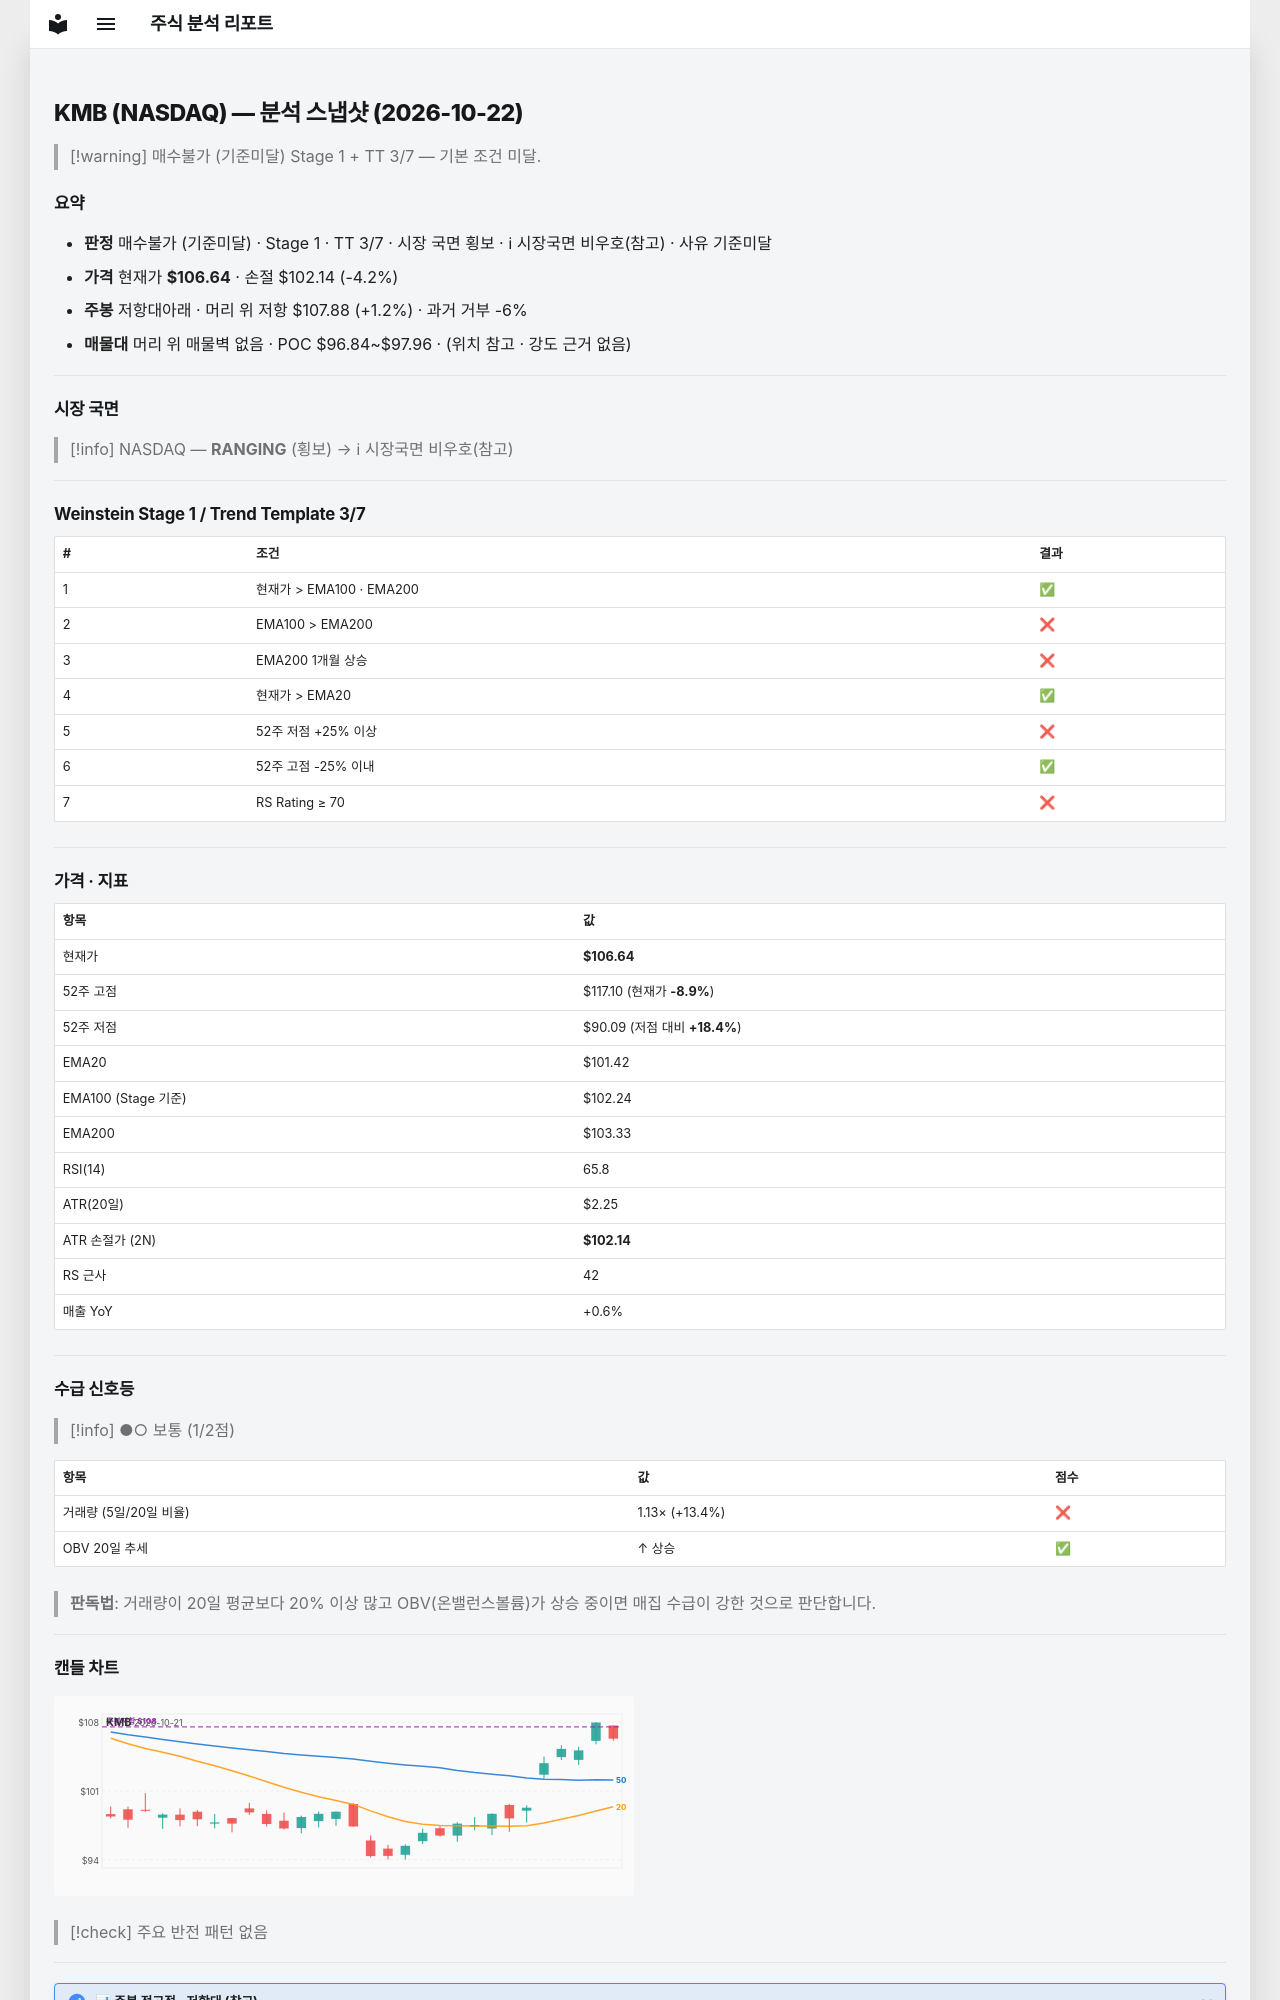

repository: soloandco/stock-reports · page: snapshots/KMB-2026-10-22/index.html · generator: mkdocs

---
type: analysis-snapshot
title: KMB 분석 스냅샷
ticker: KMB
market: NASDAQ
created: 2026-10-22
updated: 2026-10-22
bar-date: 2026-10-21
verdict: 매수불가
verdict-reason: 기준미달
real-rr: 0.28
sma50-gap-pct: 5.1
weekly-position: 저항대아래
weekly-overhead-price: 107.88
weekly-overhead-pct: 1.2
stage: 1
trend-template-score: 3
tt-max: 7
ma-set: ema-20-100-200
price: 106.63999938964844
stop-price: 102.13511651361456
market-regime: RANGING
supply-demand-score: 1/2
supply-demand-label: 보통
status: tracking
tags:
  - stock-agent
  - watchlist
  - KMB
  - analysis
related:
  - "[[analysis-template]]"
---

# KMB (NASDAQ) — 분석 스냅샷 (2026-10-22)

> [!warning] 매수불가 (기준미달)
> Stage 1 + TT 3/7 — 기본 조건 미달.

## 요약

- **판정** 매수불가 (기준미달) · Stage 1 · TT 3/7 · 시장 국면 횡보 · ℹ 시장국면 비우호(참고) · 사유 기준미달
- **가격** 현재가 **$106.64** · 손절 $102.14 (-4.2%)
- **주봉** 저항대아래 · 머리 위 저항 $107.88 (+1.2%) · 과거 거부 -6%
- **매물대** 머리 위 매물벽 없음 · POC $96.84~$97.96 · (위치 참고 · 강도 근거 없음)

---

## 시장 국면

> [!info] NASDAQ — **RANGING** (횡보) → ℹ 시장국면 비우호(참고)

---

## Weinstein Stage 1 / Trend Template 3/7

| # | 조건 | 결과 |
|---|------|------|
| 1 | 현재가 > EMA100 · EMA200 | ✅ |
| 2 | EMA100 > EMA200 | ❌ |
| 3 | EMA200 1개월 상승 | ❌ |
| 4 | 현재가 > EMA20 | ✅ |
| 5 | 52주 저점 +25% 이상 | ❌ |
| 6 | 52주 고점 -25% 이내 | ✅ |
| 7 | RS Rating ≥ 70 | ❌ |

---

## 가격 · 지표

| 항목 | 값 |
|------|---|
| 현재가 | **$106.64** |
| 52주 고점 | $117.10 (현재가 **-8.9%**) |
| 52주 저점 | $90.09 (저점 대비 **+18.4%**) |
| EMA20 | $101.42 |
| EMA100 (Stage 기준) | $102.24 |
| EMA200 | $103.33 |
| RSI(14) | 65.8 |
| ATR(20일) | $2.25 |
| ATR 손절가 (2N) | **$102.14** |
| RS 근사 | 42 |
| 매출 YoY | +0.6% |

---
## 수급 신호등

> [!info] ●○ 보통 (1/2점)

| 항목 | 값 | 점수 |
|------|------|------|
| 거래량 (5일/20일 비율) | 1.13× (+13.4%) | ❌ |
| OBV 20일 추세 | ↑ 상승 | ✅ |

> **판독법**: 거래량이 20일 평균보다 20% 이상 많고 OBV(온밸런스볼륨)가 상승 중이면 매집 수급이 강한 것으로 판단합니다.

---
